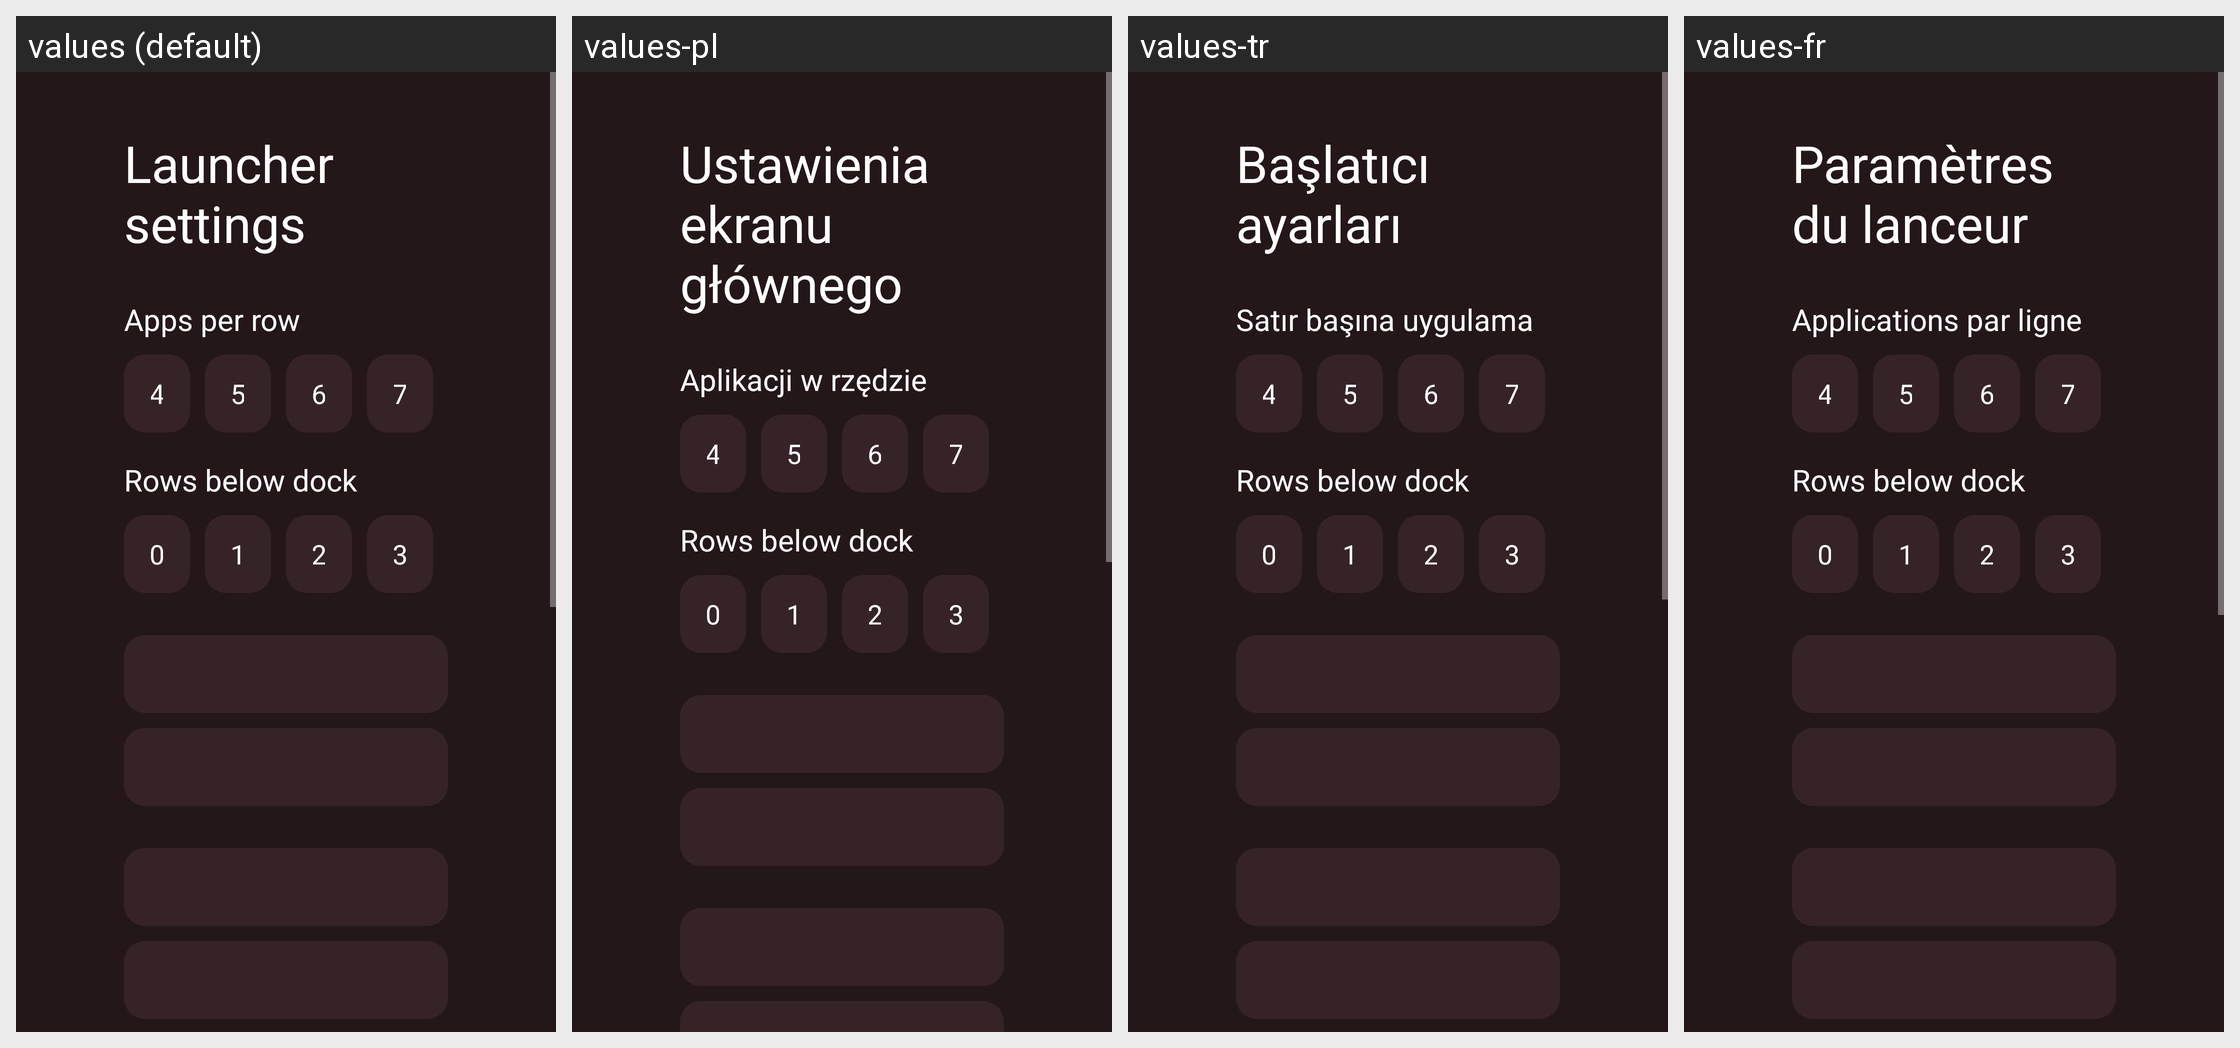

Locale-by-locale string values for the Android screen shown in this grid:
Android screen res/layout/activity_launcher_settings.xml rendered under 4 locales, left to right: values (default), values-pl, values-tr, values-fr. Device: Nexus 5 (rendered at 1080×1920; each locale shown at half size, 540×960, under a caption strip naming it); theme Theme.TvHome.
Other locales in the repository, not shown: values-ar, values-bn, values-ca, values-cs, values-de, values-es, values-fi, values-iw, values-pt, values-ru, values-th, values-vi, values-zh-rCN, values-zh-rTW.
Strings drawn on this screen, with the default value and each locale's value (text and hints the layout hard-codes, and strings that could not be matched under every locale, appear in the picture but are not listed):

launcher_settings
  values: Launcher settings
  values-pl: Ustawienia ekranu głównego
  values-tr: Başlatıcı ayarları
  values-fr: Paramètres du lanceur

columns_label
  values: Apps per row
  values-pl: Aplikacji w rzędzie
  values-tr: Satır başına uygulama
  values-fr: Applications par ligne

rows_below_dock_label
  values: Rows below dock
  values-pl: Rows below dock  [not translated; the default value is used]
  values-tr: Rows below dock  [not translated; the default value is used]
  values-fr: Rows below dock  [not translated; the default value is used]
